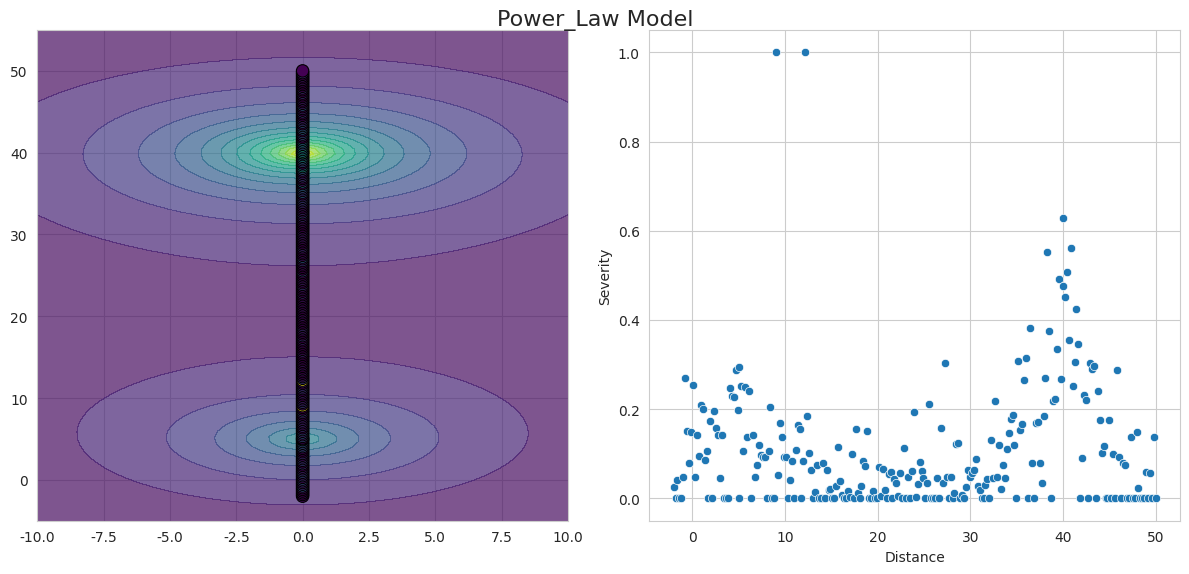

Source code (Python):
# -*- coding: utf-8 -*-
"""
Created on Wed Nov 19 17:36:28 2025

@author: sunny
"""

import numpy as np
import pandas as pd

import matplotlib.pyplot as plt
import seaborn as sns



"""
logp_zero = pt.log(p_param)
logp_one = pt.log((1 - p_param) * q_param)
logp_continuous = pt.log((1 - p_param) * (1 - q_param)) + pm.Beta.logp(safe_value, alphas, betas)
here q_param is a constant value
"""



def single_focus_kernel(x, y, focus1, scale, model_type="exponential", exponent=None):
    "unpack focus parameters"
    fx, fy, fz = focus1
    
    "calculate distance"
    distance = np.sqrt((x - fx)**2 + (y - fy)**2)

    "dispersal kernel functions with shared parameters"
    if model_type == 'exponential':
        kernel = fz * np.exp(-distance / scale)
        
    elif model_type == 'gaussian':
        kernel = fz * np.exp(-(distance**2) / (2 * scale**2))
        
    elif model_type == 'power_law':
        if exponent is None:
            raise ValueError("exponent must be provided for power_law model")
            
        kernel = fz / np.power(1 + distance / scale, exponent)
        
    return kernel


def two_foci_kernel(x, y, focus1, focus2, scale1, scale2, weight, model_type="exponential", exponent1=None, exponent2=None):
    "unpack focus parameters"
    fx1, fy1, fz1 = focus1
    fx2, fy2, fz2 = focus2
    
    "calculate distance"
    distance1 = np.sqrt((x - fx1)**2 + (y - fy1)**2)
    distance2 = np.sqrt((x - fx2)**2 + (y - fy2)**2)

    "dispersal kernel functions with shared parameters"
    if model_type == 'exponential':
        kernel1 = fz1 * np.exp(-distance1 / scale1)
        kernel2 = fz2 * np.exp(-distance2 / scale2)
        
    elif model_type == 'gaussian':
        kernel1 = fz1 * np.exp(-(distance1**2) / (2 * scale1**2))
        kernel2 = fz2 * np.exp(-(distance2**2) / (2 * scale2**2))
        
    elif model_type == 'power_law':
        if (exponent1 is None) or (exponent2 is None):
            raise ValueError("exponent must be provided for power_law model")            
        kernel1 = fz1 / np.power(1 + distance1 / scale1, exponent1)
        kernel2 = fz2 / np.power(1 + distance2 / scale2, exponent2)
        
    kernel = weight * kernel1 + (1-weight) * kernel2
        
    return kernel



def sampling(sample_points, foci, prob_zero, prob_one, prob_continuous, alpha_vals, beta_vals): 
    y_observed = np.zeros(len(sample_points))
    for i in range(len(sample_points)):
        probs = np.array([prob_zero[i], prob_one[i], prob_continuous[i]])
        # Re-normalize just to be safe from minor floating point errors
        probs /= probs.sum()
        component = np.random.choice([0, 1, 2], p=probs)
        if component == 0:
            y_observed[i] = 0.0
            
        elif component == 1:
            y_observed[i] = 1.0
            
        else:
            alpha_i = alpha_vals[i]
            beta_i = beta_vals[i]
            y_observed[i] = np.random.beta(alpha_i, beta_i)
    
    y_obs = np.column_stack((sample_points, y_observed))
    y_obs_df = pd.DataFrame(y_obs, columns=['InterrowDistance', 'Distance', 'Severity'])
    y_obs_df['Plant'] = y_obs_df.index.astype(str)
    
    "add focus to observations"
    if len(foci)==3:
        fx1, fy1, fz1 = foci
        
        # 1. Calculate Euclidean distance from ALL sampled points to the focus
        distances = np.sqrt((y_obs_df['InterrowDistance'] - fx1)**2 + (y_obs_df['Distance'] - fy1)**2)
        
        # 2. Find the index of the sampled point that is CLOSEST (distance should be ~0)
        index_of_focus = distances.idxmin()
        y_obs_df.loc[index_of_focus, 'Plant'] = 'focus'
            
    elif len(foci)==6:
        fx1, fy1, fz1, fx2, fy2, fz2 = foci
        
        # Calculate distances to both foci
        distances1 = np.sqrt((y_obs_df['InterrowDistance'] - fx1)**2 + (y_obs_df['Distance'] - fy1)**2)
        distances2 = np.sqrt((y_obs_df['InterrowDistance'] - fx2)**2 + (y_obs_df['Distance'] - fy2)**2)
        
        # Find the indices to remove (the two closest points)
        index_of_focus1 = distances1.idxmin()
        index_of_focus2 = distances2.idxmin()
        
        y_obs_df.loc[index_of_focus1, 'Plant'] = 'focus'
        y_obs_df.loc[index_of_focus2, 'Plant'] = 'focus'

    y_obs_df.reset_index(drop=True, inplace=True)
       
    return y_obs_df



if __name__ == "__main__":

    sns.set_style("whitegrid")
    
    eps = 1e-08
    p0 = 0.3
    q_param = 0.01
    phi = 18
    model_type = 'power_law'
    
    # focus 1
    scale1 = 6.0
    exponent1 = 1.8
    fx1_obs = 0.0  # Focus 1 X for each observation
    fy1_obs = 5.0  # Focus 1 Y for each observation
    fz1_obs = 0.6  # Focus 1 intensity for each observation
    focus1 = [fx1_obs, fy1_obs, fz1_obs]
    weight = 0.4
    
    # focus 2
    scale2 = 5.0
    exponent2 = 1.8
    fx2_obs = 0.0  # Focus 1 X for each observation
    fy2_obs = 40.0  # Focus 1 Y for each observation
    fz2_obs = 0.8  # Focus 1 intensity for each observation
    focus2 = [fx2_obs, fy2_obs, fz2_obs]

    
    # Define the varying coordinates
    y_coords = np.linspace(start=-2, stop=50, num=250) # 10 points from Y=0 to Y=12
    
    # ensure focus location is in the coords list
    y_coords = np.unique(np.concatenate([[fy1_obs], y_coords, [fy2_obs]]))
    
    x_coords = np.full(y_coords.shape, 0.0) # X is always 0.0
    sample_points = np.column_stack((x_coords, y_coords))  # np.column_stack puts the arrays side-by-side
    
    sample_kernel = two_foci_kernel(sample_points[:,0], sample_points[:, 1], focus1, focus2, scale1, 
                                    scale2, weight, model_type=model_type, 
                                    exponent1=exponent1, exponent2=exponent2)
    
    p_param = np.clip(p0 * (1- sample_kernel), eps, 1- eps)
    mu = np.clip(sample_kernel, eps, 1- eps)
    
    alpha_samples = mu * phi
    beta_samples = (1 - mu) * phi
    
    prob_zero = p_param
    prob_one = (1.0 - p_param) * q_param
    prob_continuous = (1.0 - p_param) * (1.0 - q_param)
       
    # Create figure with contour plots for each row
    fig, axs = plt.subplots(1, 2, figsize=(12, 6))
    
    "contour plot"
    # Calculate distances from each observation to its row's foci
    # Use advanced indexing to get row-specific focus coordinates
    X, Y = np.mgrid[-10:10:100j, -5:55:100j]
    
    # calculate kernels with shared weight
    mu_all_grid = two_foci_kernel(X, Y, focus1, focus2, scale1, 
                                    scale2, weight, model_type=model_type, 
                                    exponent1=exponent1, exponent2=exponent2)
    
    contour = axs[0].contourf(X, Y, mu_all_grid, levels=15, cmap='viridis', alpha=0.7)
    
    "scatter plot"
    y_observed = sampling(sample_points, focus1, prob_zero, prob_one, prob_continuous, alpha_samples, beta_samples)
    scatter = axs[0].scatter(sample_points[:,0], sample_points[:, 1], c=y_observed['Severity'], s=80, cmap='viridis', 
                       edgecolors='black', linewidth=0.8, zorder=5)
    sns.scatterplot(data=y_observed, x='Distance', y='Severity', ax=axs[1])
    
    fig.suptitle(f'{model_type.title()} Model', 
                 fontsize=16, y=0.95)
    plt.tight_layout()
    plt.savefig('simulation_dispersal.png', dpi=300, bbox_inches='tight')
    
                
    "simulate 100 datasets"
    df_id_current = 0
    rows_df = pd.DataFrame(columns=['InterrowDistance', 'Distance', 'Severity', 'Row', 'Simulation', 'Plant'])
    for run_id in range(2):
        np.random.seed(run_id)
        
        y_obs_run = sampling(sample_points, focus1, prob_zero, prob_one, prob_continuous, alpha_samples, beta_samples)
        row_val = run_id%4
        row_label = np.full(len(sample_points), row_val)
        sim_label = np.full(len(sample_points), run_id)
        y_obs_run['Row'] = row_label
        y_obs_run['Simulation'] = sim_label
                
        "add row label to the simulation for hierachical Bayesian model"
        df_id = int(run_id / 4)
        if df_id != df_id_current:
            rows_df.to_csv("simulated_disease_data_" + str(df_id_current) + ".csv")
            
            df_id_current = df_id
            rows_df = pd.DataFrame(columns=['InterrowDistance', 'Distance', 'Severity', 'Row', 'Simulation', 'Plant'])

        rows_df = pd.concat([rows_df, y_obs_run])
            
    rows_df.to_csv("simulated_disease_data_" + str(df_id_current) + ".csv")
